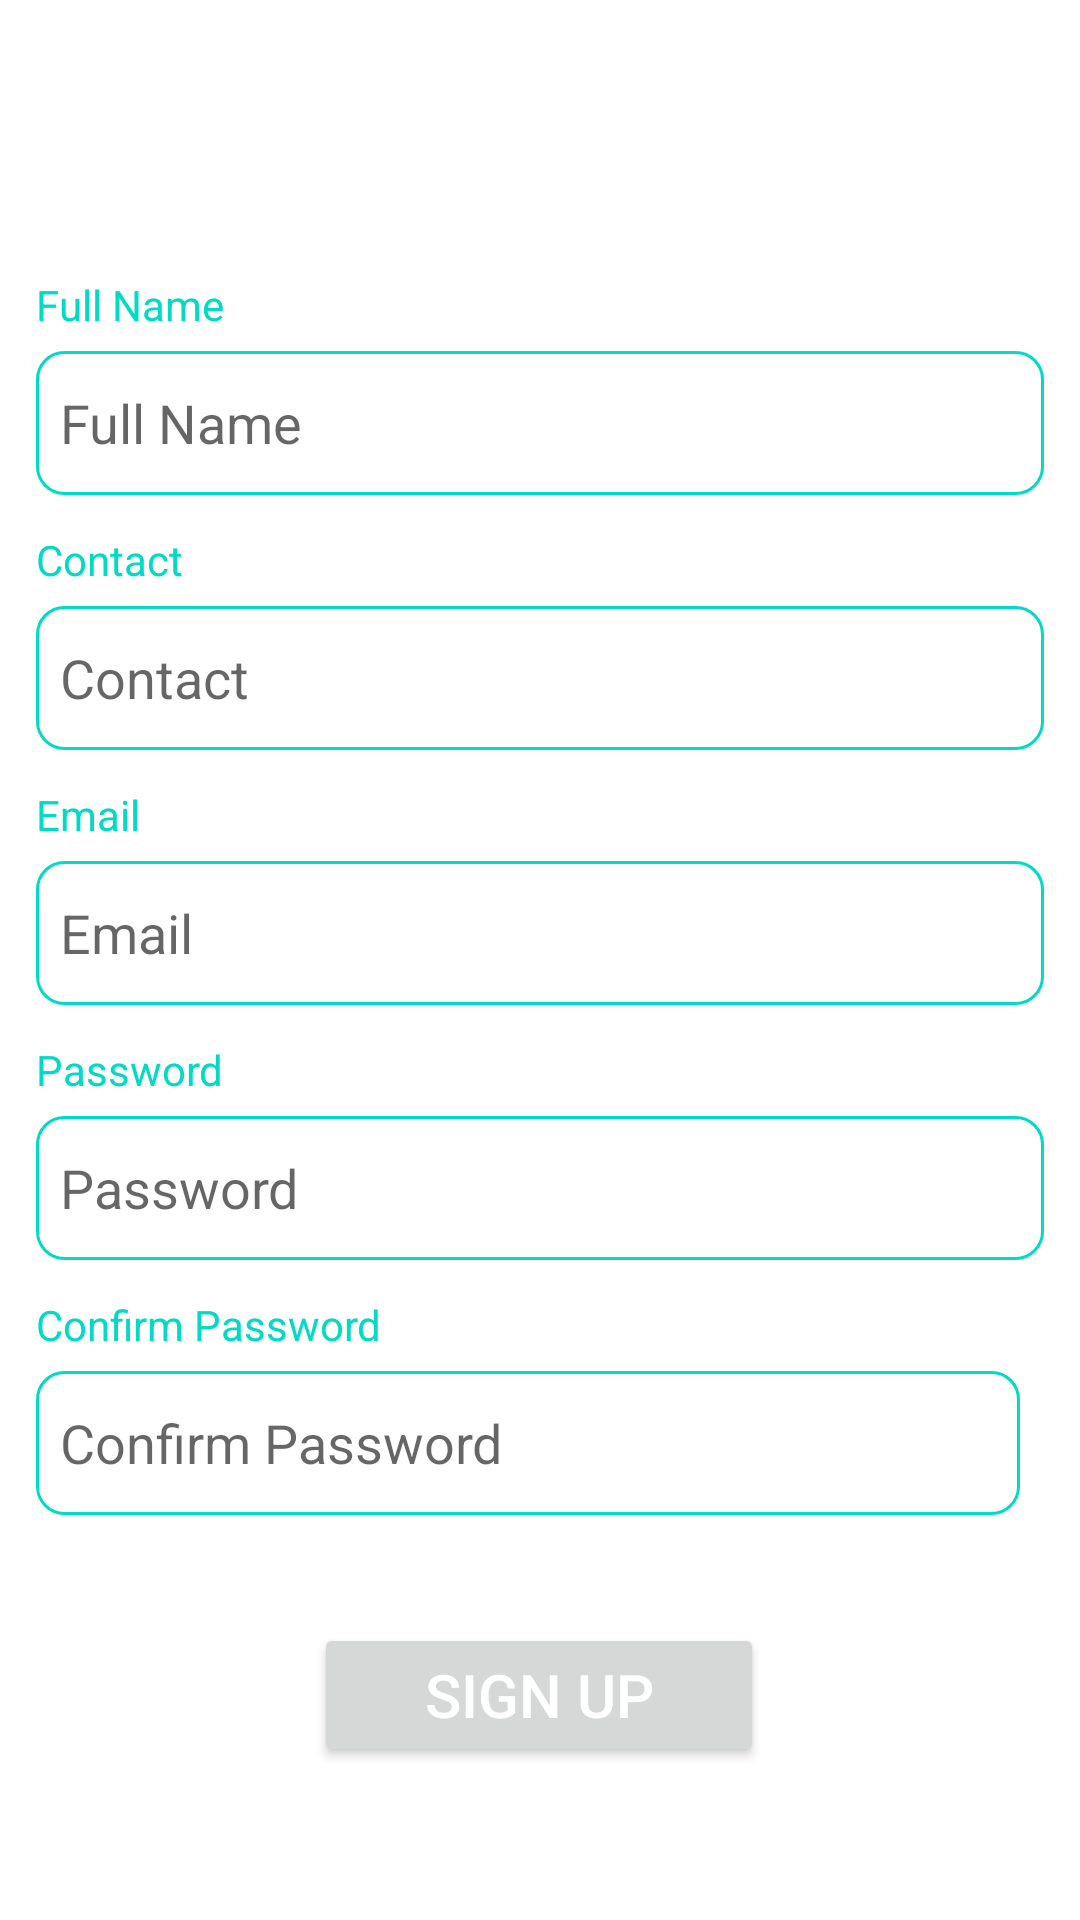

Produce the Android XML layout that renders to this screen, including the resource entries it uses.
<!-- AndroidManifest.xml: application theme Theme.Buddy4Hostellers -->
<!-- res/layout/activity_register_service_provider.xml -->
<?xml version="1.0" encoding="utf-8"?>
<androidx.constraintlayout.widget.ConstraintLayout xmlns:android="http://schemas.android.com/apk/res/android"
    xmlns:app="http://schemas.android.com/apk/res-auto"
    xmlns:tools="http://schemas.android.com/tools"
    android:layout_width="match_parent"
    android:layout_height="match_parent"
    tools:context=".RegisterStudentPersonalActivity">

    <TextView
        android:id="@+id/textView4"
        android:layout_width="wrap_content"
        android:layout_height="wrap_content"
        android:layout_marginStart="12dp"
        android:layout_marginTop="92dp"
        android:text="Full Name"
        android:textColor="@color/teal_200"
        app:layout_constraintStart_toStartOf="parent"
        app:layout_constraintTop_toTopOf="parent" />

    <TextView
        android:id="@+id/textView5"
        android:layout_width="wrap_content"
        android:layout_height="wrap_content"
        android:layout_marginStart="12dp"
        android:layout_marginTop="12dp"
        android:text="Contact"
        android:textColor="@color/teal_200"
        app:layout_constraintStart_toStartOf="parent"
        app:layout_constraintTop_toBottomOf="@+id/edit_text_reg_service_pro_name" />

    <TextView
        android:id="@+id/textView7"
        android:layout_width="wrap_content"
        android:layout_height="wrap_content"
        android:layout_marginStart="12dp"
        android:layout_marginTop="12dp"
        android:text="Password"
        android:textColor="@color/teal_200"
        app:layout_constraintStart_toStartOf="parent"
        app:layout_constraintTop_toBottomOf="@+id/edit_text_reg_service_pro_email" />

    <TextView
        android:id="@+id/textView8"
        android:layout_width="wrap_content"
        android:layout_height="wrap_content"
        android:layout_marginStart="12dp"
        android:layout_marginTop="12dp"
        android:text="Confirm Password"
        android:textColor="@color/teal_200"
        app:layout_constraintStart_toStartOf="parent"
        app:layout_constraintTop_toBottomOf="@+id/edit_text_reg_service_pro_pass" />

    <EditText
        android:id="@+id/edit_text_reg_service_pro_name"
        android:layout_width="0dp"
        android:layout_height="48dp"
        android:layout_marginStart="12dp"
        android:layout_marginTop="6dp"
        android:layout_marginEnd="12dp"
        android:background="@drawable/edit_text_border"
        android:paddingLeft="8dp"

        android:ems="10"
        android:hint="Full Name"
        android:inputType="textPersonName"
        app:layout_constraintEnd_toEndOf="parent"
        app:layout_constraintStart_toStartOf="parent"
        app:layout_constraintTop_toBottomOf="@+id/textView4" />

    <EditText
        android:id="@+id/edit_text_reg_servie_pro_mobile"
        android:layout_width="0dp"
        android:layout_height="48dp"
        android:layout_marginStart="12dp"
        android:layout_marginTop="6dp"
        android:layout_marginEnd="12dp"
        android:background="@drawable/edit_text_border"
        android:paddingLeft="8dp"

        android:ems="10"
        android:hint="Contact"

        android:inputType="textPersonName"
        app:layout_constraintEnd_toEndOf="parent"
        app:layout_constraintHorizontal_bias="0.0"
        app:layout_constraintStart_toStartOf="parent"
        app:layout_constraintTop_toBottomOf="@+id/textView5" />

    <EditText
        android:id="@+id/edit_text_reg_service_pro_email"
        android:layout_width="0dp"
        android:layout_height="48dp"
        android:layout_marginStart="12dp"
        android:layout_marginTop="6dp"

        android:layout_marginEnd="12dp"
        android:background="@drawable/edit_text_border"
        android:ems="10"
        android:paddingLeft="8dp"
        android:hint="Email"

        android:inputType="textPersonName"
        app:layout_constraintEnd_toEndOf="parent"
        app:layout_constraintHorizontal_bias="0.0"
        app:layout_constraintStart_toStartOf="parent"
        app:layout_constraintTop_toBottomOf="@+id/textView6" />

    <EditText
        android:id="@+id/edit_text_reg_service_pro_pass"
        android:layout_width="0dp"
        android:layout_height="48dp"
        android:layout_marginStart="12dp"
        android:layout_marginTop="6dp"
        android:layout_marginEnd="12dp"
        android:background="@drawable/edit_text_border"
        android:ems="10"
        android:paddingLeft="8dp"

        android:hint="Password"
        android:inputType="textPassword"
        app:layout_constraintEnd_toEndOf="parent"
        app:layout_constraintHorizontal_bias="0.0"
        app:layout_constraintStart_toStartOf="parent"
        app:layout_constraintTop_toBottomOf="@+id/textView7" />

    <EditText
        android:id="@+id/edit_text_reg_reg_service_pro_cong_pass"
        android:layout_width="0dp"
        android:layout_height="48dp"
        android:layout_marginStart="12dp"
        android:layout_marginTop="6dp"
        android:layout_marginEnd="20dp"
        android:background="@drawable/edit_text_border"
        android:ems="10"

        android:paddingLeft="8dp"
        android:hint="Confirm Password"
        android:inputType="textPassword"
        app:layout_constraintEnd_toEndOf="parent"
        app:layout_constraintHorizontal_bias="0.0"
        app:layout_constraintStart_toStartOf="parent"
        app:layout_constraintTop_toBottomOf="@+id/textView8" />

    <TextView
        android:id="@+id/textView6"
        android:layout_width="wrap_content"
        android:layout_height="wrap_content"
        android:layout_marginStart="12dp"
        android:layout_marginTop="12dp"
        android:text="Email"
        android:textColor="@color/teal_200"
        app:layout_constraintStart_toStartOf="parent"
        app:layout_constraintTop_toBottomOf="@+id/edit_text_reg_servie_pro_mobile" />

    <Button
        android:id="@+id/btn_reg_clg_reg_service_pro_sign_up"
        android:layout_width="150dp"
        android:layout_height="0dp"
        android:layout_marginStart="20dp"
        android:layout_marginTop="36dp"
        android:layout_marginEnd="20dp"
        android:text="Sign Up"
        android:textColor="@color/white"
        android:textSize="20dp"
        app:layout_constraintEnd_toEndOf="parent"
        app:layout_constraintHorizontal_bias="0.498"
        app:layout_constraintStart_toStartOf="parent"
        app:layout_constraintTop_toBottomOf="@+id/edit_text_reg_reg_service_pro_cong_pass" />

</androidx.constraintlayout.widget.ConstraintLayout>
<!-- resources referenced by this layout -->
<resources>
  <!-- drawable edit_text_border (drawable) -->
  <shape
      xmlns:android="http://schemas.android.com/apk/res/android"
      android:shape="rectangle">
  
      <solid
          android:color="@android:color/transparent"/>
  
      <corners
          android:bottomRightRadius="9dp"
          android:bottomLeftRadius="9dp"
          android:topLeftRadius="9dp"
          android:topRightRadius="9dp"/>
      <stroke
          android:color="@color/teal_200"
          android:width="1dp"/>
  </shape>
  <style name="Theme.Buddy4Hostellers" parent="Theme.MaterialComponents.DayNight.DarkActionBar">
          
          <item name="colorPrimary">@color/teal_200</item>
          <item name="colorPrimaryVariant">@color/teal_700</item>
          <item name="colorOnPrimary">@color/black</item>
          
          <item name="colorSecondary">@color/teal_200</item>
          <item name="colorSecondaryVariant">@color/teal_700</item>
          <item name="colorOnSecondary">@color/black</item>
          
          <item name="android:statusBarColor" tools:targetApi="l">?attr/colorPrimaryVariant</item>
          
      </style>
  <!-- not gathered from this repository: default colours our renderer supplied (Android Studio template values) -->
  <color name="teal_200">#FF03DAC5</color>
  <color name="teal_700">#FF018786</color>
  <color name="black">#FF000000</color>
  <color name="white">#FFFFFFFF</color>
</resources>
